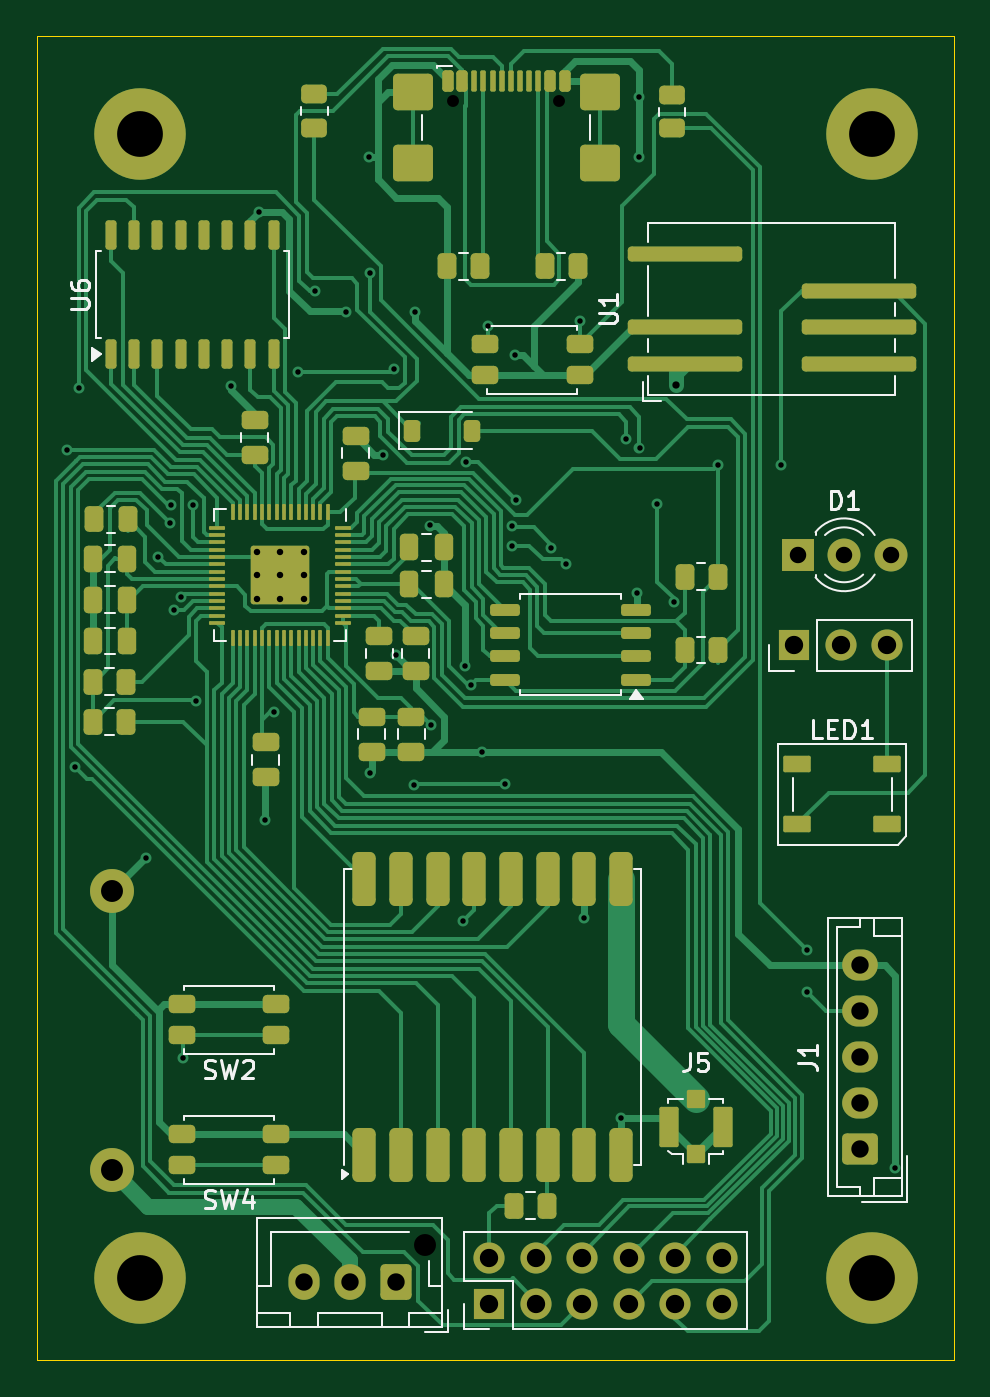
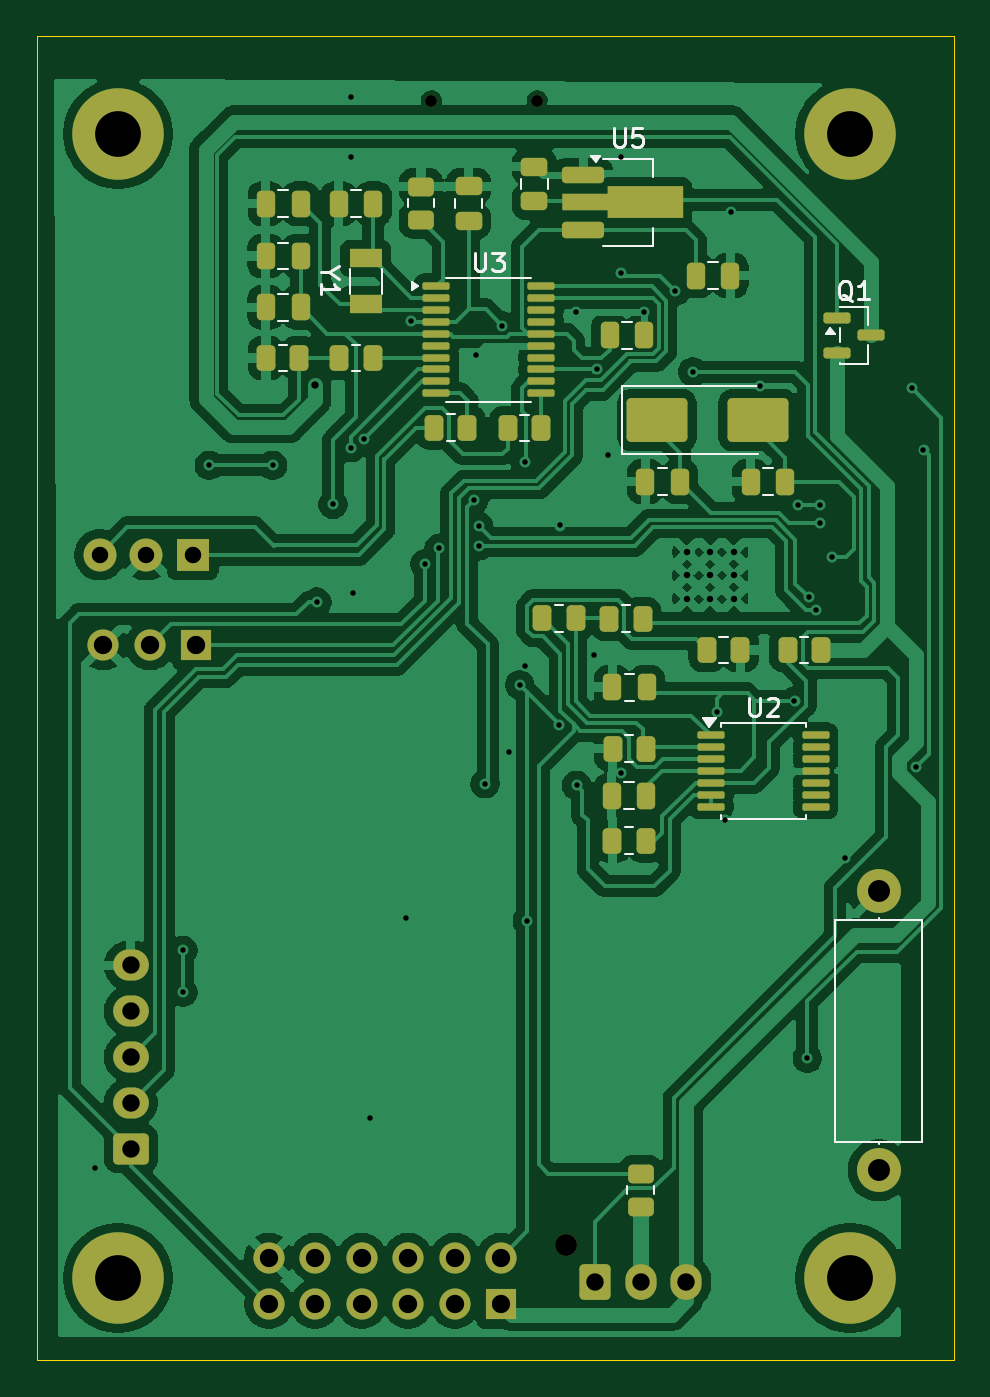
Circuit board: 9 layer files. Board 50.1 x 72.3 mm.
- bottom_copper: bramble-CuBottom.gbr (166995 bytes)
- top_copper: bramble-CuTop.gbr (74845 bytes)
- outline: bramble-EdgeCuts.gbr (600 bytes)
- bottom_mask: bramble-MaskBottom.gbr (6843 bytes)
- top_mask: bramble-MaskTop.gbr (10201 bytes)
- drill: bramble-NPTH.drl (441 bytes)
- drill: bramble-PTH.drl (2295 bytes)
- bottom_silk: bramble-SilkBottom.gbr (16556 bytes)
- top_silk: bramble-SilkTop.gbr (28582 bytes)

=== bottom_copper: bramble-CuBottom.gbr (166995 bytes, source omitted) ===
=== top_copper: bramble-CuTop.gbr (74845 bytes, source omitted) ===
=== outline: bramble-EdgeCuts.gbr ===
%TF.GenerationSoftware,KiCad,Pcbnew,9.0.6*%
%TF.CreationDate,2025-11-22T08:39:34-08:00*%
%TF.ProjectId,bramble,6272616d-626c-4652-9e6b-696361645f70,rev?*%
%TF.SameCoordinates,Original*%
%TF.FileFunction,Profile,NP*%
%FSLAX46Y46*%
G04 Gerber Fmt 4.6, Leading zero omitted, Abs format (unit mm)*
G04 Created by KiCad (PCBNEW 9.0.6) date 2025-11-22 08:39:34*
%MOMM*%
%LPD*%
G01*
G04 APERTURE LIST*
%TA.AperFunction,Profile*%
%ADD10C,0.050000*%
%TD*%
G04 APERTURE END LIST*
D10*
X11100000Y-11650000D02*
X61200000Y-11650000D01*
X61200000Y-84000000D01*
X11100000Y-84000000D01*
X11100000Y-11650000D01*
M02*

=== bottom_mask: bramble-MaskBottom.gbr (6843 bytes, source omitted) ===
=== top_mask: bramble-MaskTop.gbr (10201 bytes, source omitted) ===
=== drill: bramble-NPTH.drl ===
M48
; DRILL file {KiCad 9.0.6} date 2025-11-22T08:39:34-0800
; FORMAT={-:-/ absolute / inch / decimal}
; #@! TF.CreationDate,2025-11-22T08:39:34-08:00
; #@! TF.GenerationSoftware,Kicad,Pcbnew,9.0.6
; #@! TF.FileFunction,NonPlated,1,2,NPTH
FMAT,2
INCH
; #@! TA.AperFunction,NonPlated,NPTH,ComponentDrill
T1C0.0256
; #@! TA.AperFunction,NonPlated,NPTH,ComponentDrill
T2C0.0472
%
G90
G05
T1
X1.3331Y-0.5982
X1.5606Y-0.5982
T2
X1.2717Y-3.06
M30

=== drill: bramble-PTH.drl ===
M48
; DRILL file {KiCad 9.0.6} date 2025-11-22T08:39:34-0800
; FORMAT={-:-/ absolute / inch / decimal}
; #@! TF.CreationDate,2025-11-22T08:39:34-08:00
; #@! TF.GenerationSoftware,Kicad,Pcbnew,9.0.6
; #@! TF.FileFunction,Plated,1,2,PTH
FMAT,2
INCH
; #@! TA.AperFunction,Plated,PTH,ViaDrill
T1C0.0118
; #@! TA.AperFunction,Plated,PTH,ComponentDrill
T2C0.0138
; #@! TA.AperFunction,Plated,PTH,ViaDrill
T3C0.0157
; #@! TA.AperFunction,Plated,PTH,ComponentDrill
T4C0.0354
; #@! TA.AperFunction,Plated,PTH,ComponentDrill
T5C0.0374
; #@! TA.AperFunction,Plated,PTH,ComponentDrill
T6C0.0394
; #@! TA.AperFunction,Plated,PTH,ComponentDrill
T7C0.0472
; #@! TA.AperFunction,Plated,PTH,ComponentDrill
T8C0.0984
%
G90
G05
T1
X0.502Y-1.3484
X0.519Y-2.0303
X0.5276Y-1.2165
X0.6713Y-2.2264
X0.6988Y-1.5787
X0.7244Y-1.5059
X0.7253Y-1.4685
X0.7321Y-1.6936
X0.7479Y-1.6663
X0.752Y-2.6575
X0.7726Y-1.4685
X0.7794Y-1.8898
X0.8543Y-1.2126
X0.9158Y-0.8371
X0.9283Y-2.1453
X0.9465Y-1.913
X0.998Y-1.1811
X1.0354Y-1.0079
X1.1024Y-1.0531
X1.1516Y-0.7185
X1.1535Y-0.9685
X1.1535Y-2.0433
X1.1811Y-1.3592
X1.2048Y-1.1752
X1.2106Y-1.7913
X1.248Y-2.0708
X1.25Y-1.0531
X1.2835Y-1.5118
X1.2854Y-1.9409
X1.3539Y-2.3618
X1.3583Y-1.815
X1.3592Y-1.375
X1.3704Y-1.8545
X1.3937Y-1.998
X1.4075Y-1.0827
X1.4449Y-2.0669
X1.4588Y-1.5138
X1.4588Y-1.5551
X1.4646Y-1.1457
X1.4685Y-1.4567
X1.5438Y-1.561
X1.5748Y-1.5945
X1.6043Y-1.0728
X1.6142Y-2.3559
X1.6929Y-2.7864
X1.7047Y-1.3258
X1.7283Y-1.6575
X1.7323Y-0.5906
X1.7323Y-0.7185
X1.7333Y-1.3445
X1.7717Y-1.4665
X1.8066Y-1.6765
X1.9016Y-1.3823
X2.0382Y-1.3823
X2.0945Y-2.4252
X2.0945Y-2.5157
X2.2835Y-2.8937
T2
X0.9104Y-1.5689
X0.9104Y-1.6191
X0.9104Y-1.6693
X0.9606Y-1.5689
X0.9606Y-1.6191
X0.9606Y-1.6693
X1.0108Y-1.5689
X1.0108Y-1.6191
X1.0108Y-1.6693
T3
X1.811Y-1.2106
T4
X2.0732Y-1.5748
X2.1732Y-1.5748
X2.2732Y-1.5748
T5
X1.0118Y-3.1388
X1.1102Y-3.1388
X1.2087Y-3.1388
X2.2067Y-2.458
X2.2067Y-2.5564
X2.2067Y-2.6549
X2.2067Y-2.7533
X2.2067Y-2.8517
T6
X1.4102Y-3.086
X1.4102Y-3.186
X1.5102Y-3.086
X1.5102Y-3.186
X1.6102Y-3.086
X1.6102Y-3.186
X1.7102Y-3.086
X1.7102Y-3.186
X1.8102Y-3.086
X1.8102Y-3.186
X1.9102Y-3.086
X1.9102Y-3.186
X2.0657Y-1.7697
X2.1657Y-1.7697
X2.2657Y-1.7697
T7
X0.5984Y-2.2984
X0.5984Y-2.8984
T8
X0.6594Y-0.6693
X0.6594Y-3.1299
X2.2343Y-0.6693
X2.2343Y-3.1299
M30

=== bottom_silk: bramble-SilkBottom.gbr (16556 bytes, source omitted) ===
=== top_silk: bramble-SilkTop.gbr (28582 bytes, source omitted) ===
